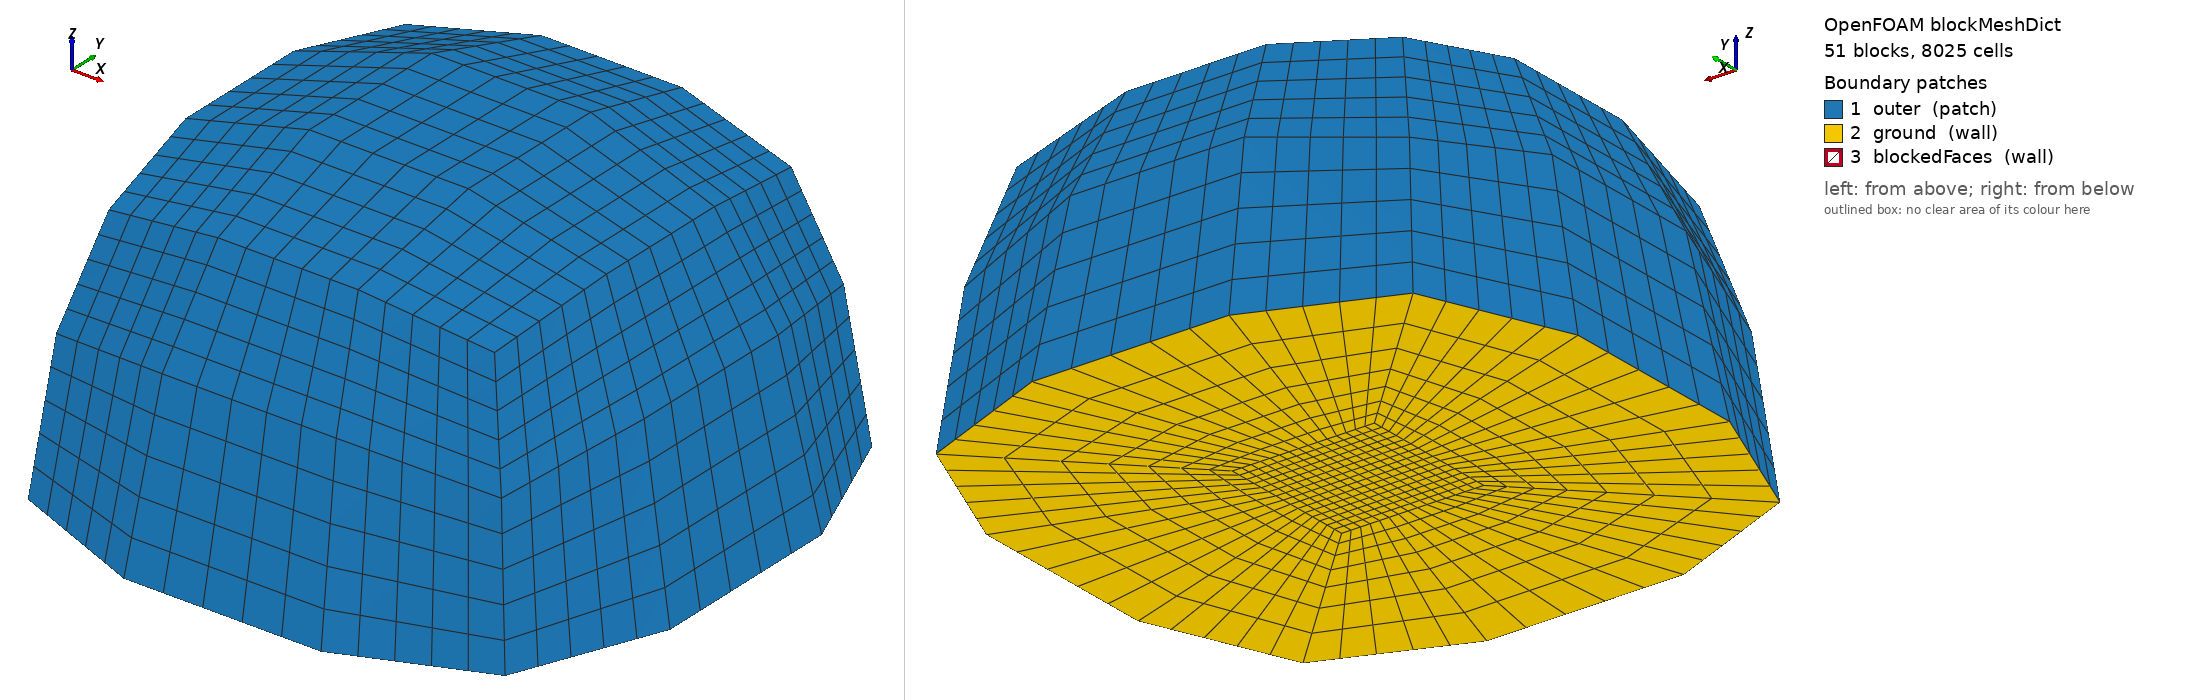

OpenFOAM case: the mesh blockMesh builds from blockMeshDict, 51 block(s), 8025 cells. Boundary patches (legend numbers): 1 outer (patch), 2 ground (wall), 3 blockedFaces (wall). Left view from above one corner, right view from below the opposite corner. Boundary conditions: 21 field file(s) under 0/; 3 of 3 drawn patches have an entry in a shipped field file.

=== constant/polyMesh/blockMeshDict ===
/*---------------------------------------------------------------------------*\
| =========                 |                                                 |
| \\      /  F ield         | OpenFOAM: The Open Source CFD Toolbox           |
|  \\    /   O peration     | Version:  2.0.0                                 |
|   \\  /    A nd           | Web:      www.OpenFOAM.org                      |
|    \\/     M anipulation  |                                                 |
\*---------------------------------------------------------------------------*/
FoamFile
{
    version     2.0;
    format      ascii;
    class       dictionary;
    object      blockMeshDict;
}
// * * * * * * * * * * * * * * * * * * * * * * * * * * * * * * * * * * * * * //

convertToMeters 1.0;

vertices
(
    (0.0  0.0 0.0)
    (1.0  0.0 0.0)
    (2.0  0.0 0.0)
    (3.0  0.0 0.0)
    (0.0  1.0 0.0)
    (1.0  1.0 0.0)
    (2.0  1.0 0.0)
    (3.0  1.0 0.0)
    (0.0  2.0 0.0)
    (1.0  2.0 0.0)
    (2.0  2.0 0.0)
    (3.0  2.0 0.0)
    (0.0  3.0 0.0)
    (1.0  3.0 0.0)
    (2.0  3.0 0.0)
    (3.0  3.0 0.0)
    (0.0  0.0 1.0)
    (1.0  0.0 1.0)
    (2.0  0.0 1.0)
    (3.0  0.0 1.0)
    (0.0  1.0 1.0)
    (1.0  1.0 1.0)
    (2.0  1.0 1.0)
    (3.0  1.0 1.0)
    (0.0  2.0 1.0)
    (1.0  2.0 1.0)
    (2.0  2.0 1.0)
    (3.0  2.0 1.0)
    (0.0  3.0 1.0)
    (1.0  3.0 1.0)
    (2.0  3.0 1.0)
    (3.0  3.0 1.0)
    (0.0  0.0 2.0)
    (1.0  0.0 2.0)
    (2.0  0.0 2.0)
    (3.0  0.0 2.0)
    (0.0  1.0 2.0)
    (1.0  1.0 2.0)
    (2.0  1.0 2.0)
    (3.0  1.0 2.0)
    (0.0  2.0 2.0)
    (1.0  2.0 2.0)
    (2.0  2.0 2.0)
    (3.0  2.0 2.0)
    (0.0  3.0 2.0)
    (1.0  3.0 2.0)
    (2.0  3.0 2.0)
    (3.0  3.0 2.0)
    (-3.53553390593274  -3.53553390593274 0)
    (-0.58113883008419  -4.74341649025257 0)
    (3.58113883008419  -4.74341649025257 0)
    (6.53553390593274  -3.53553390593274 0)
    (-4.74341649025257  -0.58113883008419 0)
    (-2.53553390593274  -2.53553390593274 0)
    (5.53553390593274  -2.53553390593274 0)
    (7.74341649025257  -0.58113883008419 0)
    (-4.74341649025257  3.58113883008419 0)
    (-2.53553390593274  5.53553390593274 0)
    (5.53553390593274  5.53553390593274 0)
    (7.74341649025257  3.58113883008419 0)
    (-3.53553390593274  6.53553390593274 0)
    (-0.58113883008419  7.74341649025257 0)
    (3.58113883008419  7.74341649025257 0)
    (6.53553390593274  6.53553390593274 0)
    (-3.19801074533416  -3.19801074533416 3.1320071635561)
    (-0.336306209562122  -4.00891862868637 3.67261241912424)
    (3.33630620956212  -4.00891862868637 3.67261241912424)
    (6.19801074533416  -3.19801074533416 3.1320071635561)
    (-4.00891862868637  -0.336306209562122 3.67261241912424)
    (7.00891862868637  -0.336306209562122 3.67261241912424)
    (-4.00891862868637  3.33630620956212 3.67261241912424)
    (7.00891862868637  3.33630620956212 3.67261241912424)
    (-3.19801074533416  6.19801074533416 3.1320071635561)
    (-0.336306209562122  7.00891862868637 3.67261241912424)
    (3.33630620956212  7.00891862868637 3.67261241912424)
    (6.19801074533416  6.19801074533416 3.1320071635561)
    (-2.57247877713763  -2.57247877713763 5.42997170285018)
    (0.0194193243090797  -2.94174202707276 5.92232270276368)
    (2.98058067569092  -2.94174202707276 5.92232270276368)
    (5.57247877713763  -2.57247877713763 5.42997170285018)
    (-2.94174202707276  0.0194193243090797 5.92232270276368)
    (-0.178511301977579  -0.178511301977579 6.71404520791032)
    (3.17851130197758  -0.178511301977579 6.71404520791032)
    (5.94174202707276  0.0194193243090797 5.92232270276368)
    (-2.94174202707276  2.98058067569092 5.92232270276368)
    (-0.178511301977579  3.17851130197758 6.71404520791032)
    (3.17851130197758  3.17851130197758 6.71404520791032)
    (5.94174202707276  2.98058067569092 5.92232270276368)
    (-2.57247877713763  5.57247877713763 5.42997170285018)
    (0.0194193243090797  5.94174202707276 5.92232270276368)
    (2.98058067569092  5.94174202707276 5.92232270276368)
    (5.57247877713763  5.57247877713763 5.42997170285018)
);

blocks
(
    hex  (0 1 5 4 16 17 21 20 ) (5 5 5) simpleGrading (1 1 1)
    hex  (1 2 6 5 17 18 22 21 ) (5 5 5) simpleGrading (1 1 1)
    hex  (2 3 7 6 18 19 23 22 ) (5 5 5) simpleGrading (1 1 1)
    hex  (4 5 9 8 20 21 25 24 ) (5 5 5) simpleGrading (1 1 1)
    hex  (5 6 10 9 21 22 26 25 ) (5 5 5) simpleGrading (1 1 1)
    hex  (6 7 11 10 22 23 27 26 )(5 5 5) simpleGrading (1 1 1)
    hex  (8 9 13 12 24 25 29 28 ) (5 5 5) simpleGrading (1 1 1)
    hex  (9 10 14 13 25 26 30 29 ) (5 5 5) simpleGrading (1 1 1)
    hex  (10 11 15 14 26 27 31 30 ) (5 5 5) simpleGrading (1 1 1)
    hex  (16 17 21 20 32 33 37 36 ) (5 5 5) simpleGrading (1 1 1)
    hex  (17 18 22 21 33 34 38 37 ) (5 5 5) simpleGrading (1 1 1)
    hex  (18 19 23 22 34 35 39 38 ) (5 5 5) simpleGrading (1 1 1)
    hex  (20 21 25 24 36 37 41 40 ) (5 5 5) simpleGrading (1 1 1)
    hex  (21 22 26 25 37 38 42 41 ) (5 5 5) simpleGrading (1 1 1)
    hex  (22 23 27 26 38 39 43 42 ) (5 5 5) simpleGrading (1 1 1)
    hex  (24 25 29 28 40 41 45 44 ) (5 5 5) simpleGrading (1 1 1)
    hex  (25 26 30 29 41 42 46 45 ) (5 5 5) simpleGrading (1 1 1)
    hex  (26 27 31 30 42 43 47 46 ) (5 5 5) simpleGrading (1 1 1)
    hex  (47 46 42 43 91 90 86 87) (5 5 7) simpleGrading (1 1 2.985984)
    hex  (46 45 41 42 90 89 85 86) (5 5 7) simpleGrading (1 1 2.985984)
    hex (45 44 40 41 89 88 84 85) (5 5 7) simpleGrading (1 1 2.985984)
    hex (43 42 38 39 87 86 82 83) (5 5 7) simpleGrading (1 1 2.985984)
    hex (42 41 37 38 86 85 81 82) (5 5 7) simpleGrading (1 1 2.985984)
    hex (41 40 36 37 85 84 80 81) (5 5 7) simpleGrading (1 1 2.985984)
    hex (39 38 34 35 83 82 78 79) (5 5 7) simpleGrading (1 1 2.985984)
    hex (38 37 33 34 82 81 77 78) (5 5 7) simpleGrading (1 1 2.985984)
    hex (37 36 32 33 81 80 76 77) (5 5 7) simpleGrading (1 1 2.985984)
    hex (0 16 20 4 48 64 68 52) (5 5 7) simpleGrading (1 1 2.985984)
    hex (16 32 36 20 64 76 80 68) (5 5 7) simpleGrading (1 1 2.985984)
    hex (4 20 24 8 52 68 70 56) (5 5 7) simpleGrading (1 1 2.985984)
    hex (20 36 40 24 68 80 84 70) (5 5 7) simpleGrading (1 1 2.985984)
    hex (8 24 28 12 56 70 72 60) (5 5 7) simpleGrading (1 1 2.985984)
    hex (24 40 44 28 70 84 88 72) (5 5 7) simpleGrading (1 1 2.985984)
    hex (47 43 27 31 91 87 71 75) (5 5 7) simpleGrading (1 1 2.985984)
    hex (43 39 23 27 87 83 69 71) (5 5 7) simpleGrading (1 1 2.985984)
    hex (39 35 19 23 83 79 67 69) (5 5 7) simpleGrading (1 1 2.985984)
    hex (31 27 11 15 75 71 59 63) (5 5 7) simpleGrading (1 1 2.985984)
    hex (27 23 7 11 71 69 55 59) (5 5 7) simpleGrading (1 1 2.985984)
    hex (23 19 3 7 69 67 51 55) (5 5 7) simpleGrading (1 1 2.985984)
    hex (0 1 17 16 48 49 65 64) (5 5 7) simpleGrading (1 1 2.985984)
    hex (1 2 18 17 49 50 66 65) (5 5 7) simpleGrading (1 1 2.985984)
    hex (2 3 19 18 50 51 67 66) (5 5 7) simpleGrading (1 1 2.985984)
    hex (16 17 33 32 64 65 77 76) (5 5 7) simpleGrading (1 1 2.985984)
    hex (17 18 34 33 65 66 78 77) (5 5 7) simpleGrading (1 1 2.985984)
    hex (18 19 35 34 66 67 79 78) (5 5 7) simpleGrading (1 1 2.985984)
    hex (47 31 30 46 91 75 74 90) (5 5 7) simpleGrading (1 1 2.985984)
    hex (31 15 14 30 75 63 62 74) (5 5 7) simpleGrading (1 1 2.985984)
    hex (46 30 29 45 90 74 73 89) (5 5 7) simpleGrading (1 1 2.985984)
    hex (30 14 13 29 74 62 61 73) (5 5 7) simpleGrading (1 1 2.985984)
    hex (45 29 28 44 89 73 72 88) (5 5 7) simpleGrading (1 1 2.985984)
    hex (29 13 12 28 73 61 60 72) (5 5 7) simpleGrading (1 1 2.985984)
);

boundary
(
    outer
    {
        type    patch;
        faces
        (
            (91 90 86 87)
            (90 89 85 86)
            (89 88 84 85)
            (87 86 82 83)
            (86 85 81 82)
            (85 84 80 81)
            (83 82 78 79)
            (82 81 77 78)
            (81 80 76 77)
            (48 64 68 52)
            (64 76 80 68)
            (52 68 70 56)
            (68 80 84 70)
            (56 70 72 60)
            (70 84 88 72)
            (91 87 71 75)
            (87 83 69 71)
            (83 79 67 69)
            (75 71 59 63)
            (71 69 55 59)
            (69 67 51 55)
            (48 49 65 64)
            (49 50 66 65)
            (50 51 67 66)
            (64 65 77 76)
            (65 66 78 77)
            (66 67 79 78)
            (91 75 74 90)
            (75 63 62 74)
            (90 74 73 89)
            (74 62 61 73)
            (89 73 72 88)
            (73 61 60 72)
        );
    }

    ground
    {
        type wall;
        faces
        (
            (0 4 5 1)
            (1 5 6 2)
            (2 6 7 3)
            (4 8 9 5)
            (5 9 10 6)
            (6 10 11 7)
            (8 12 13 9)
            (9 13 14 10)
            (10 14 15 11)
            (4 0 48 52)
            (8 4 52 56)
            (12 8 56 60)
            (11 15 63 59)
            (7 11 59 55)
            (3 7 55 51)
            (0 1 49 48)
            (1 2 50 49)
            (2 3 51 50)
            (15 14 62 63)
            (14 13 61 62)
            (13 12 60 61)
        );
    }

    blockedFaces
    {
        type wall;
        faces ();
    }
);


=== system/controlDict ===
/*--------------------------------*- C++ -*----------------------------------*\
| =========                 |                                                 |
| \\      /  F ield         | OpenFOAM: The Open Source CFD Toolbox           |
|  \\    /   O peration     | Version:  2.0.0                                 |
|   \\  /    A nd           | Web:      www.OpenFOAM.org                      |
|    \\/     M anipulation  |                                                 |
\*---------------------------------------------------------------------------*/
FoamFile
{
    version     2.0;
    format      ascii;
    class       dictionary;
    location    "system";
    object      controlDict;
}
// * * * * * * * * * * * * * * * * * * * * * * * * * * * * * * * * * * * * * //

application     PDRFoam; //PDRFoamAutoRefine

startFrom       latestTime;

startTime       0;

stopAt          endTime;

endTime         0.2;

deltaT          5e-06;

writeControl    adjustableRunTime;

writeInterval   0.01;

purgeWrite      0;

writeFormat     ascii;

writePrecision  8;

writeCompression off;

timeFormat      general;

timePrecision   6;

runTimeModifiable yes;

adjustTimeStep  yes;

maxCo           0.2;

maxDeltaT       1;

// ************************************************************************* //


=== 0/Su ===
/*--------------------------------*- C++ -*----------------------------------*\
| =========                 |                                                 |
| \\      /  F ield         | OpenFOAM: The Open Source CFD Toolbox           |
|  \\    /   O peration     | Version:  2.0.0                                 |
|   \\  /    A nd           | Web:      www.OpenFOAM.org                      |
|    \\/     M anipulation  |                                                 |
\*---------------------------------------------------------------------------*/
FoamFile
{
    version     2.0;
    format      ascii;
    class       volScalarField;
    location    "0";
    object      Su;
}
// * * * * * * * * * * * * * * * * * * * * * * * * * * * * * * * * * * * * * //

dimensions      [ 0 1 -1 0 0 0 0 ];

internalField   uniform 0.5;

boundaryField
{
    outer
    {
        type            inletOutlet;
        inletValue      uniform 0.5;
        value           uniform 0.5;
    }
    ground
    {
        type            zeroGradient;
    }
    blockedFaces
    {
        type            zeroGradient;
    }
    baffleWall
    {
        type            zeroGradient;
    }
    baffleCyclic_half0
    {
        type            cyclic;
    }
    baffleCyclic_half1
    {
        type            cyclic;
    }
}


// ************************************************************************* //


=== 0/T ===
/*--------------------------------*- C++ -*----------------------------------*\
| =========                 |                                                 |
| \\      /  F ield         | OpenFOAM: The Open Source CFD Toolbox           |
|  \\    /   O peration     | Version:  2.0.x                                 |
|   \\  /    A nd           | Web:      www.OpenFOAM.org                      |
|    \\/     M anipulation  |                                                 |
\*---------------------------------------------------------------------------*/
FoamFile
{
    version     2.0;
    format      ascii;
    class       volScalarField;
    location    "0";
    object      T;
}
// * * * * * * * * * * * * * * * * * * * * * * * * * * * * * * * * * * * * * //

dimensions      [ 0 0 0 1 0 0 0 ];

internalField   uniform 300;

boundaryField
{
    outer
    {
        type            inletOutlet;
        inletValue      uniform 300;
        value           uniform 300;
    }
    ground
    {
        type            zeroGradient;
    }
    blockedFaces
    {
        type            zeroGradient;
        value           uniform 300;
    }
}


// ************************************************************************* //


=== 0/Tu ===
/*--------------------------------*- C++ -*----------------------------------*\
| =========                 |                                                 |
| \\      /  F ield         | OpenFOAM: The Open Source CFD Toolbox           |
|  \\    /   O peration     | Version:  2.0.x                                 |
|   \\  /    A nd           | Web:      www.OpenFOAM.org                      |
|    \\/     M anipulation  |                                                 |
\*---------------------------------------------------------------------------*/
FoamFile
{
    version     2.0;
    format      ascii;
    class       volScalarField;
    location    "0";
    object      Tu;
}
// * * * * * * * * * * * * * * * * * * * * * * * * * * * * * * * * * * * * * //

dimensions      [ 0 0 0 1 0 0 0 ];

internalField   uniform 300;

boundaryField
{
    outer
    {
        type            inletOutlet;
        inletValue      uniform 300;
        value           uniform 300;
    }
    ground
    {
        type            zeroGradient;
    }
    blockedFaces
    {
        type            zeroGradient;
        value           uniform 300;
    }
}


// ************************************************************************* //


=== 0/U ===
/*--------------------------------*- C++ -*----------------------------------*\
| =========                 |                                                 |
| \\      /  F ield         | OpenFOAM: The Open Source CFD Toolbox           |
|  \\    /   O peration     | Version:  2.0.x                                 |
|   \\  /    A nd           | Web:      www.OpenFOAM.org                      |
|    \\/     M anipulation  |                                                 |
\*---------------------------------------------------------------------------*/
FoamFile
{
    version     2.0;
    format      ascii;
    class       volVectorField;
    location    "0";
    object      U;
}
// * * * * * * * * * * * * * * * * * * * * * * * * * * * * * * * * * * * * * //

dimensions      [ 0 1 -1 0 0 0 0 ];

internalField   uniform ( 0 0 0 );

boundaryField
{
    outer
    {
        type            inletOutlet;
        inletValue      uniform ( 0 0 0 );
        value           uniform ( 0 0 0 );
    }
    ground
    {
        type            fixedValue;
        value           uniform ( 0 0 0 );
    }
    blockedFaces
    {
        type            fixedValue;
        value           uniform ( 0 0 0 );
    }
}


// ************************************************************************* //


=== 0/Xi ===
/*--------------------------------*- C++ -*----------------------------------*\
| =========                 |                                                 |
| \\      /  F ield         | OpenFOAM: The Open Source CFD Toolbox           |
|  \\    /   O peration     | Version:  2.0.0                                 |
|   \\  /    A nd           | Web:      www.OpenFOAM.org                      |
|    \\/     M anipulation  |                                                 |
\*---------------------------------------------------------------------------*/
FoamFile
{
    version     2.0;
    format      ascii;
    class       volScalarField;
    location    "0";
    object      Xi;
}
// * * * * * * * * * * * * * * * * * * * * * * * * * * * * * * * * * * * * * //

dimensions      [ 0 0 0 0 0 0 0 ];

internalField   uniform 1;

boundaryField
{
    outer
    {
        type            inletOutlet;
        inletValue      uniform 1;
        value           uniform 1;
    }
    ground
    {
        type            zeroGradient;
    }
    blockedFaces
    {
        type            zeroGradient;
        value           uniform 1;
    }
    baffleWall
    {
        type            zeroGradient;
        value           uniform 1;
    }
    baffleCyclic_half0
    {
        type            cyclic;
    }
    baffleCyclic_half1
    {
        type            cyclic;
    }
}


// ************************************************************************* //


=== 0/alphat ===
/*--------------------------------*- C++ -*----------------------------------*\
| =========                 |                                                 |
| \\      /  F ield         | OpenFOAM: The Open Source CFD Toolbox           |
|  \\    /   O peration     | Version:  2.0.0                                 |
|   \\  /    A nd           | Web:      www.OpenFOAM.org                      |
|    \\/     M anipulation  |                                                 |
\*---------------------------------------------------------------------------*/
FoamFile
{
    version     2.0;
    format      ascii;
    class       volScalarField;
    location    "0";
    object      alphat;
}
// * * * * * * * * * * * * * * * * * * * * * * * * * * * * * * * * * * * * * //

dimensions      [1 -1 -1 0 0 0 0];

internalField   uniform 0;

boundaryField
{
    outer
    {
        type            calculated;
        value           uniform 0;
    }
    ground
    {
        type            alphatWallFunction;
        Prt             0.85;
        value           uniform 0;
    }
    blockedFaces
    {
        type            alphatWallFunction;
        Prt             0.85;
        value           nonuniform 0();
    }
}


// ************************************************************************* //


=== 0/b ===
/*--------------------------------*- C++ -*----------------------------------*\
| =========                 |                                                 |
| \\      /  F ield         | OpenFOAM: The Open Source CFD Toolbox           |
|  \\    /   O peration     | Version:  2.0.x                                 |
|   \\  /    A nd           | Web:      www.OpenFOAM.org                      |
|    \\/     M anipulation  |                                                 |
\*---------------------------------------------------------------------------*/
FoamFile
{
    version     2.0;
    format      ascii;
    class       volScalarField;
    location    "0";
    object      b;
}
// * * * * * * * * * * * * * * * * * * * * * * * * * * * * * * * * * * * * * //

dimensions      [ 0 0 0 0 0 0 0 ];

internalField   uniform 1;

boundaryField
{
    outer
    {
        type            inletOutlet;
        inletValue      uniform 1;
        value           uniform 1;
    }
    ground
    {
        type            zeroGradient;
    }
    blockedFaces
    {
        type            zeroGradient;
        value           uniform 1;
    }
}


// ************************************************************************* //


=== 0/epsilon ===
/*--------------------------------*- C++ -*----------------------------------*\
| =========                 |                                                 |
| \\      /  F ield         | OpenFOAM: The Open Source CFD Toolbox           |
|  \\    /   O peration     | Version:  2.0.0                                 |
|   \\  /    A nd           | Web:      www.OpenFOAM.org                      |
|    \\/     M anipulation  |                                                 |
\*---------------------------------------------------------------------------*/
FoamFile
{
    version     2.0;
    format      ascii;
    class       volScalarField;
    location    "0";
    object      epsilon;
}
// * * * * * * * * * * * * * * * * * * * * * * * * * * * * * * * * * * * * * //

dimensions      [ 0 2 -3 0 0 0 0 ];

internalField   uniform 0.1;

boundaryField
{
    outer
    {
        type            inletOutlet;
        inletValue      uniform 0.1;
        value           uniform 0.1;
    }
    ground
    {
        type            compressible::epsilonWallFunction;
        Cmu             0.09;
        kappa           0.41;
        E               9.8;
        value           uniform 0.1;
    }
    blockedFaces
    {
        type            compressible::epsilonWallFunction;
        Cmu             0.09;
        kappa           0.41;
        E               9.8;
        value           uniform 0.1;
    }
    baffleWall
    {
        type            compressible::epsilonWallFunction;
        Cmu             0.09;
        kappa           0.41;
        E               9.8;
        value           uniform 1e-05;
    }
    baffleCyclic_half0
    {
        type            cyclic;
    }
    baffleCyclic_half1
    {
        type            cyclic;
    }
}


// ************************************************************************* //


=== 0/epsilon.old ===
/*--------------------------------*- C++ -*----------------------------------*\
| =========                 |                                                 |
| \\      /  F ield         | OpenFOAM: The Open Source CFD Toolbox           |
|  \\    /   O peration     | Version:  2.0.0                                 |
|   \\  /    A nd           | Web:      www.OpenFOAM.org                      |
|    \\/     M anipulation  |                                                 |
\*---------------------------------------------------------------------------*/
FoamFile
{
    version     2.0;
    format      ascii;
    class       volScalarField;
    location    "0";
    object      epsilon;
}
// * * * * * * * * * * * * * * * * * * * * * * * * * * * * * * * * * * * * * //

dimensions      [ 0 2 -3 0 0 0 0 ];

internalField   uniform 0.1;

boundaryField
{
    outer
    {
        type            inletOutlet;
        inletValue      uniform 0.1;
        value           uniform 0.1;
    }
    ground
    {
        type            compressible::epsilonWallFunction;
        value           uniform 0.1;
    }
    blockedFaces
    {
        type            compressible::epsilonWallFunction;
        value           uniform 0.1;
    }
    baffleWall
    {
        type            compressible::epsilonWallFunction;
        value           uniform 1e-05;
    }
    baffleCyclic_half0
    {
        type            cyclic;
    }
    baffleCyclic_half1
    {
        type            cyclic;
    }
}


// ************************************************************************* //


=== 0/ft ===
/*--------------------------------*- C++ -*----------------------------------*\
| =========                 |                                                 |
| \\      /  F ield         | OpenFOAM: The Open Source CFD Toolbox           |
|  \\    /   O peration     | Version:  2.0.0                                 |
|   \\  /    A nd           | Web:      www.OpenFOAM.org                      |
|    \\/     M anipulation  |                                                 |
\*---------------------------------------------------------------------------*/
FoamFile
{
    version     2.0;
    format      ascii;
    class       volScalarField;
    location    "0";
    object      ft;
}
// * * * * * * * * * * * * * * * * * * * * * * * * * * * * * * * * * * * * * //

dimensions      [ 0 0 0 0 0 0 0 ];

internalField   uniform 0.0623;

boundaryField
{
    outer
    {
        type            inletOutlet;
        inletValue      uniform 0.0623;
        value           uniform 0.0623;
    }
    ground
    {
        type            zeroGradient;
    }
    blockedFaces
    {
        type            zeroGradient;
    }
    baffleWall
    {
        type            zeroGradient;
        value           uniform 0.06024096;
    }
    baffleCyclic_half0
    {
        type            cyclic;
    }
    baffleCyclic_half1
    {
        type            cyclic;
    }
}


// ************************************************************************* //


=== 0/k ===
/*--------------------------------*- C++ -*----------------------------------*\
| =========                 |                                                 |
| \\      /  F ield         | OpenFOAM: The Open Source CFD Toolbox           |
|  \\    /   O peration     | Version:  2.0.0                                 |
|   \\  /    A nd           | Web:      www.OpenFOAM.org                      |
|    \\/     M anipulation  |                                                 |
\*---------------------------------------------------------------------------*/
FoamFile
{
    version     2.0;
    format      ascii;
    class       volScalarField;
    location    "0";
    object      k;
}
// * * * * * * * * * * * * * * * * * * * * * * * * * * * * * * * * * * * * * //

dimensions      [ 0 2 -2 0 0 0 0 ];

internalField   uniform 1.5;

boundaryField
{
    outer
    {
        type            inletOutlet;
        inletValue      uniform 1.5;
        value           uniform 1.5;
    }
    ground
    {
        type            compressible::kqRWallFunction;
        value           uniform 1.5;
    }
    blockedFaces
    {
        type            compressible::kqRWallFunction;
        value           uniform 1.5;
    }
    baffleWall
    {
        type            compressible::kqRWallFunction;
        value           uniform 1.5;
    }
    baffleCyclic_half0
    {
        type            cyclic;
    }
    baffleCyclic_half1
    {
        type            cyclic;
    }
}


// ************************************************************************* //


=== 0/mut ===
/*--------------------------------*- C++ -*----------------------------------*\
| =========                 |                                                 |
| \\      /  F ield         | OpenFOAM: The Open Source CFD Toolbox           |
|  \\    /   O peration     | Version:  2.0.0                                 |
|   \\  /    A nd           | Web:      www.OpenFOAM.org                      |
|    \\/     M anipulation  |                                                 |
\*---------------------------------------------------------------------------*/
FoamFile
{
    version     2.0;
    format      ascii;
    class       volScalarField;
    location    "0";
    object      mut;
}
// * * * * * * * * * * * * * * * * * * * * * * * * * * * * * * * * * * * * * //

dimensions      [1 -1 -1 0 0 0 0];

internalField   uniform 0;

boundaryField
{
    outer
    {
        type            calculated;
        value           uniform 0;
    }
    ground
    {
        type            mutkWallFunction;
        Cmu             0.09;
        kappa           0.41;
        E               9.8;
        value           uniform 0;
    }
    blockedFaces
    {
        type            mutkWallFunction;
        Cmu             0.09;
        kappa           0.41;
        E               9.8;
        value           nonuniform 0();
    }
}


// ************************************************************************* //


=== 0/p ===
/*--------------------------------*- C++ -*----------------------------------*\
| =========                 |                                                 |
| \\      /  F ield         | OpenFOAM: The Open Source CFD Toolbox           |
|  \\    /   O peration     | Version:  2.0.x                                 |
|   \\  /    A nd           | Web:      www.OpenFOAM.org                      |
|    \\/     M anipulation  |                                                 |
\*---------------------------------------------------------------------------*/
FoamFile
{
    version     2.0;
    format      ascii;
    class       volScalarField;
    location    "0";
    object      p;
}
// * * * * * * * * * * * * * * * * * * * * * * * * * * * * * * * * * * * * * //

dimensions      [ 1 -1 -2 0 0 0 0 ];

internalField   uniform 100000;

boundaryField
{
    outer
    {
        type            waveTransmissive;
        gamma           1.3;
        fieldInf        100000;
        lInf            5;
        value           uniform 100000;
    }
    ground
    {
        type            zeroGradient;
    }
    blockedFaces
    {
        type            zeroGradient;
    }
}


// ************************************************************************* //


Also in the case, not shown: 0/Aw (30236 bytes, source omitted); 0/B (146187 bytes, source omitted); 0/CR (151315 bytes, source omitted); 0/CT (150885 bytes, source omitted); 0/Lobs (26012 bytes, source omitted); 0/Nv (22239 bytes, source omitted); 0/betav (28807 bytes, source omitted); 0/nsv (132586 bytes, source omitted).
